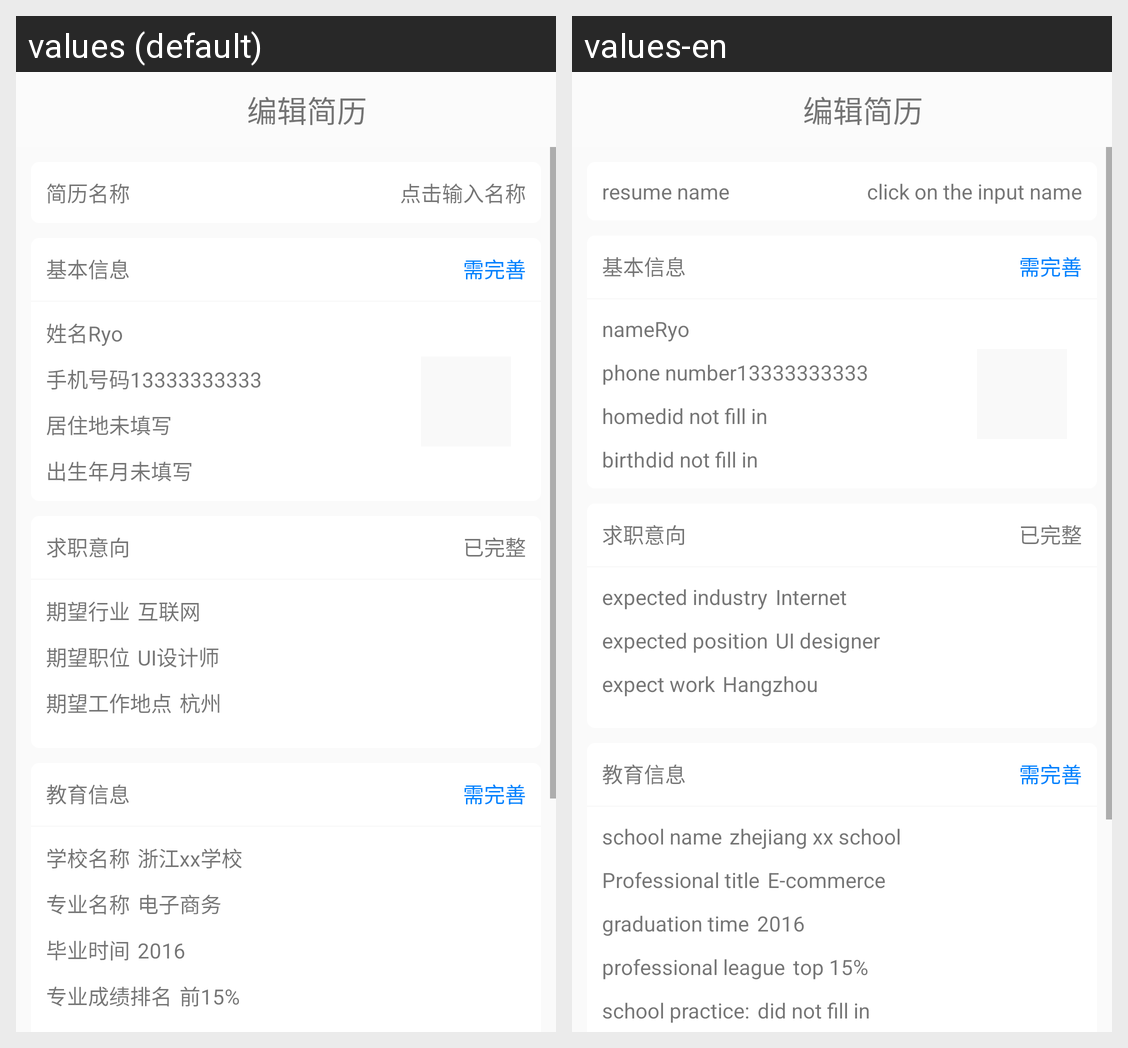

The Android screen above is rendered under two locales of the same app. Produce the string resources it draws, with the default and per-locale values.
Android screen res/layout/activity_edit_resume.xml rendered under 2 locales, left to right: values (default), values-en. Device: Nexus 5 (rendered at 1080×1920; each locale shown at half size, 540×960, under a caption strip naming it); theme AppTheme.
Strings drawn on this screen, with the default value and each locale's value (text and hints the layout hard-codes, and strings that could not be matched under every locale, appear in the picture but are not listed):

personal_my_resume_edit
  values: 编辑简历
  values-en: 编辑简历  [not translated; the default value is used]

resume_name
  values: 简历名称
  values-en: resume name

resume_name_
  values: 点击输入名称
  values-en: click on the input name

personal_base_info
  values: 基本信息
  values-en: 基本信息  [not translated; the default value is used]

personal_my_resume_netobcomplt
  values: 需完善
  values-en: 需完善  [not translated; the default value is used]

base_data_name
  values: 姓名
  values-en: name

personal_name
  values: Ryo
  values-en: Ryo  [not translated; the default value is used]

base_data_contact_info
  values: 手机号码
  values-en: phone number

base_data_contact_info_
  values: 13333333333
  values-en: 13333333333

base_data_residence
  values: 居住地
  values-en: home

base_data_residence_
  values: 未填写
  values-en: did not fill in

base_data_birth_date
  values: 出生年月
  values-en: birth

base_data_birth_date_
  values: 未填写
  values-en: did not fill in

personal_job_intention
  values: 求职意向
  values-en: 求职意向  [not translated; the default value is used]

personal_completed
  values: 已完整
  values-en: 已完整  [not translated; the default value is used]

intention_expect_trade
  values: 期望行业
  values-en: expected industry

intention_expect_trade_
  values: 互联网
  values-en: Internet

intention_expect_position
  values: 期望职位
  values-en: expected position

intention_expect_position_
  values: UI设计师
  values-en: UI designer

intention_expect_place
  values: 期望工作地点
  values-en: expect work

intention_expect_place_
  values: 杭州
  values-en: Hangzhou

personal_education
  values: 教育信息
  values-en: 教育信息  [not translated; the default value is used]

resume_school_name
  values: 学校名称
  values-en: school name

resume_school_name_
  values: 浙江xx学校
  values-en: zhejiang xx school

resume_major_name
  values: 专业名称
  values-en: Professional title

resume_major_name_
  values: 电子商务
  values-en: E-commerce

resume_graduate_time
  values: 毕业时间
  values-en: graduation time

resume_graduate_time_
  values: 2016
  values-en: 2016

resume_grade_range
  values: 专业成绩排名
  values-en: professional league

resume_grade_range_
  values: 前15%
  values-en: top 15%
